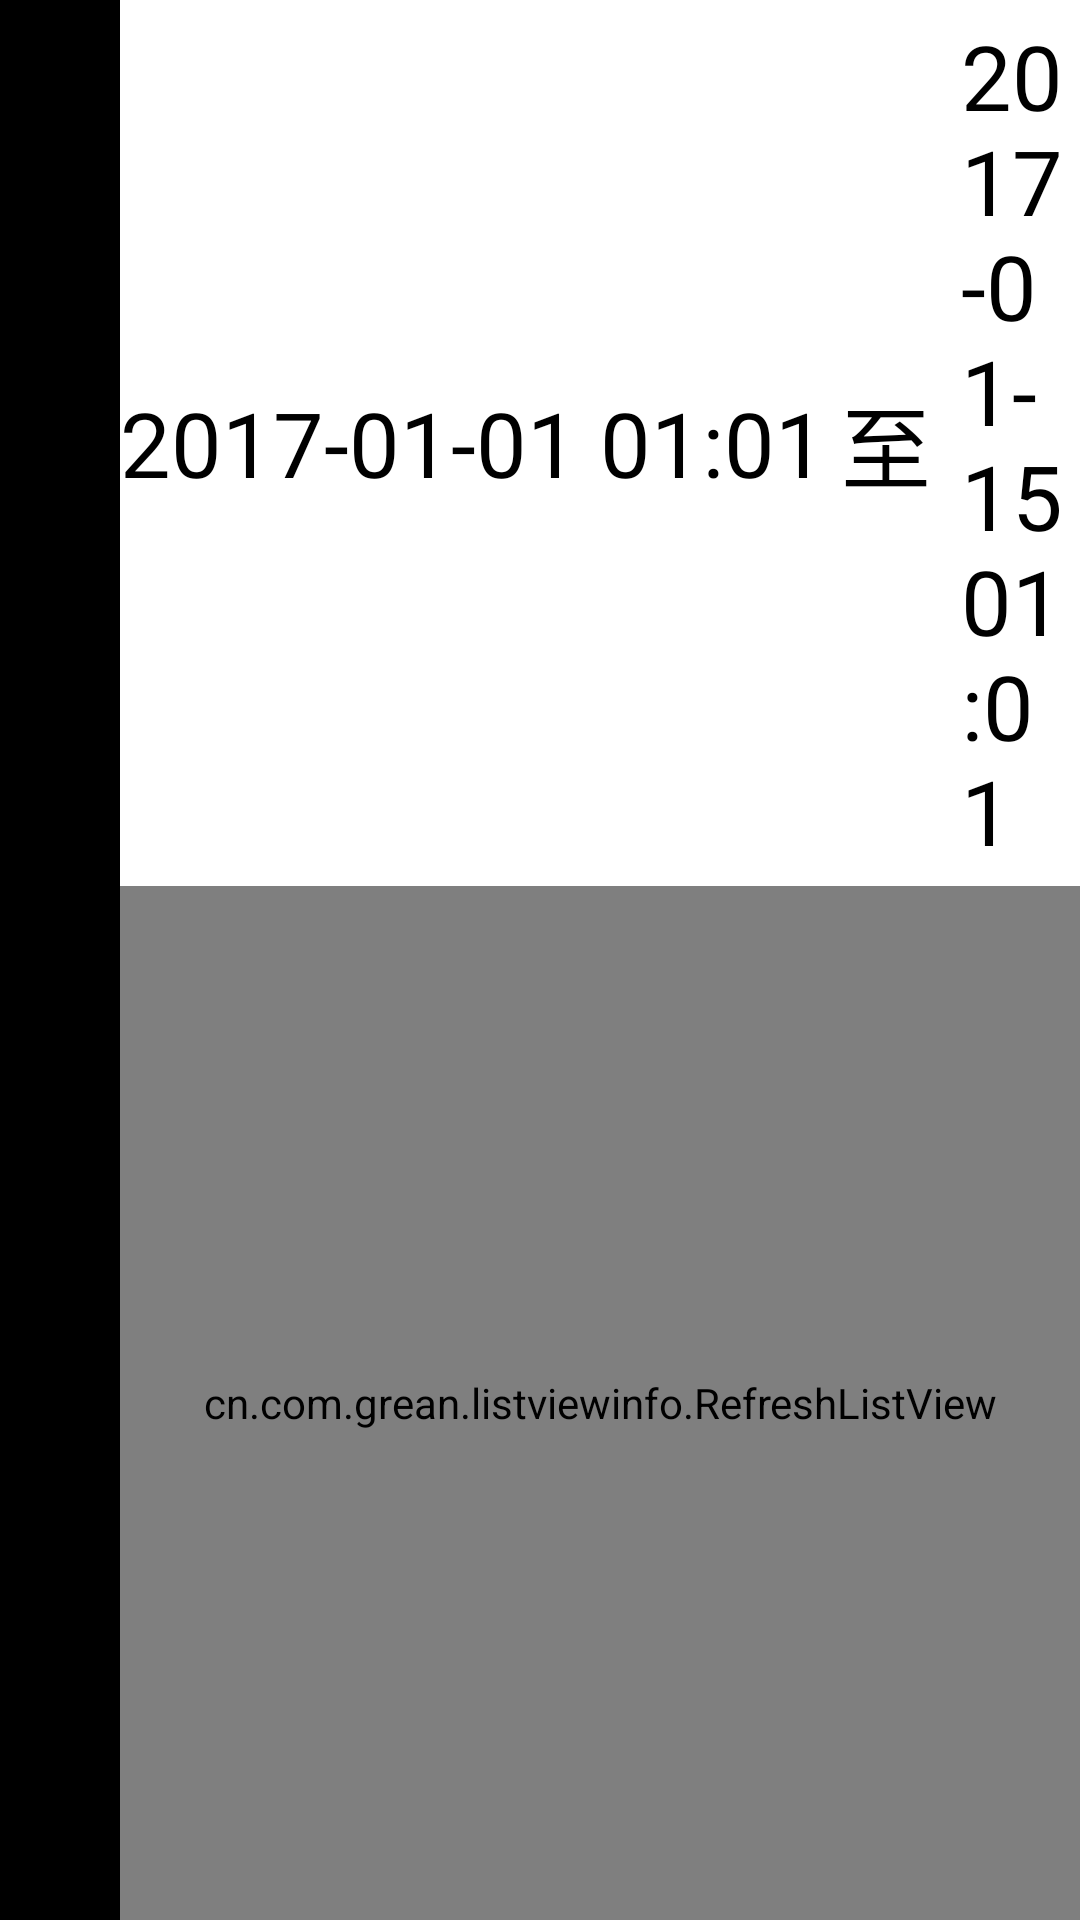

Here is an Android app screen rendered from its layout file. Give the layout XML and the strings, colors and styles it references.
<!-- AndroidManifest.xml: application theme android:Theme.Black.NoTitleBar.Fullscreen -->
<!-- res/layout/fragment_history.xml -->
<?xml version="1.0" encoding="utf-8"?>
<LinearLayout xmlns:android="http://schemas.android.com/apk/res/android"
    android:layout_width="match_parent"
    android:layout_height="match_parent"
    android:orientation="vertical" >
<LinearLayout
        android:layout_width="match_parent"
        android:layout_height="wrap_content"
        android:layout_marginLeft="40dp"
        android:background="@color/white" >

        <TextView
            android:id="@+id/tvDataStartDate"
            style="@style/StringStyle"
            android:layout_width="wrap_content"
            android:layout_height="wrap_content"
            android:layout_gravity="center"
            android:layout_marginBottom="10dp"
            android:layout_marginTop="10dp"
            android:text="2017-01-01 01:01" />

        <TextView
            style="@style/StringStyle"
            android:layout_width="wrap_content"
            android:layout_height="wrap_content"
            android:layout_gravity="center"
            android:layout_margin="5dp"
            android:text="至" />

        <TextView
            android:id="@+id/tvDataEndDate"
            style="@style/StringStyle"
            android:layout_width="wrap_content"
            android:layout_height="wrap_content"
            android:layout_gravity="center"
            android:layout_margin="5dp"
            android:text="2017-01-15 01:01" />

        <Button
            android:id="@+id/btnDataSearch"
            android:layout_width="wrap_content"
            android:layout_height="wrap_content"
            android:layout_gravity="center"
            android:layout_margin="10dp"
            android:background="@drawable/selector_red_corners_button"
            android:text="查询"
            android:textSize="30sp" />

        <Button
            android:id="@+id/btnDataView"
            android:layout_width="wrap_content"
            android:layout_height="wrap_content"
            android:layout_gravity="center"
            android:layout_margin="10dp"
            android:background="@drawable/selector_red_corners_button"
            android:text="曲线"
            android:textSize="30sp" />
        
    </LinearLayout>
	<cn.com.grean.listviewinfo.RefreshListView
	    android:id="@+id/lvHistoryData"
	    android:layout_width="match_parent"
	    android:layout_height="match_parent"
	    android:layout_marginLeft="40dp"
	    android:background="#ffffffff"
	    android:divider="#cccccc"
	    android:dividerHeight="1dp"
	    android:textColor="#ffff0000"
	    android:visibility="visible" >
	</cn.com.grean.listviewinfo.RefreshListView>
    
	<LinearLayout 
		android:id="@+id/lvDataView"
	    android:layout_width="match_parent"
	    android:layout_height="match_parent"
	    android:orientation="horizontal"
	    android:layout_marginTop="5dp"
	    android:visibility="gone">
	    
	    
        <com.github.mikephil.charting.charts.LineChart
		    android:id="@+id/spread_line_chart"
		    android:layout_width="match_parent" 
		    android:layout_height="match_parent"
		    android:layout_marginLeft="10dp"
		    android:layout_gravity="center_horizontal"
	    />
    </LinearLayout>
</LinearLayout>
<!-- resources referenced by this layout -->
<resources>
  <color name="white">#FFFFFF</color>
  <style name="StringStyle">
          <item name="android:textColor">#FF000000</item>
          <item name="android:textStyle">normal</item>
          <item name="android:textSize">30sp</item>
      </style>
</resources>
